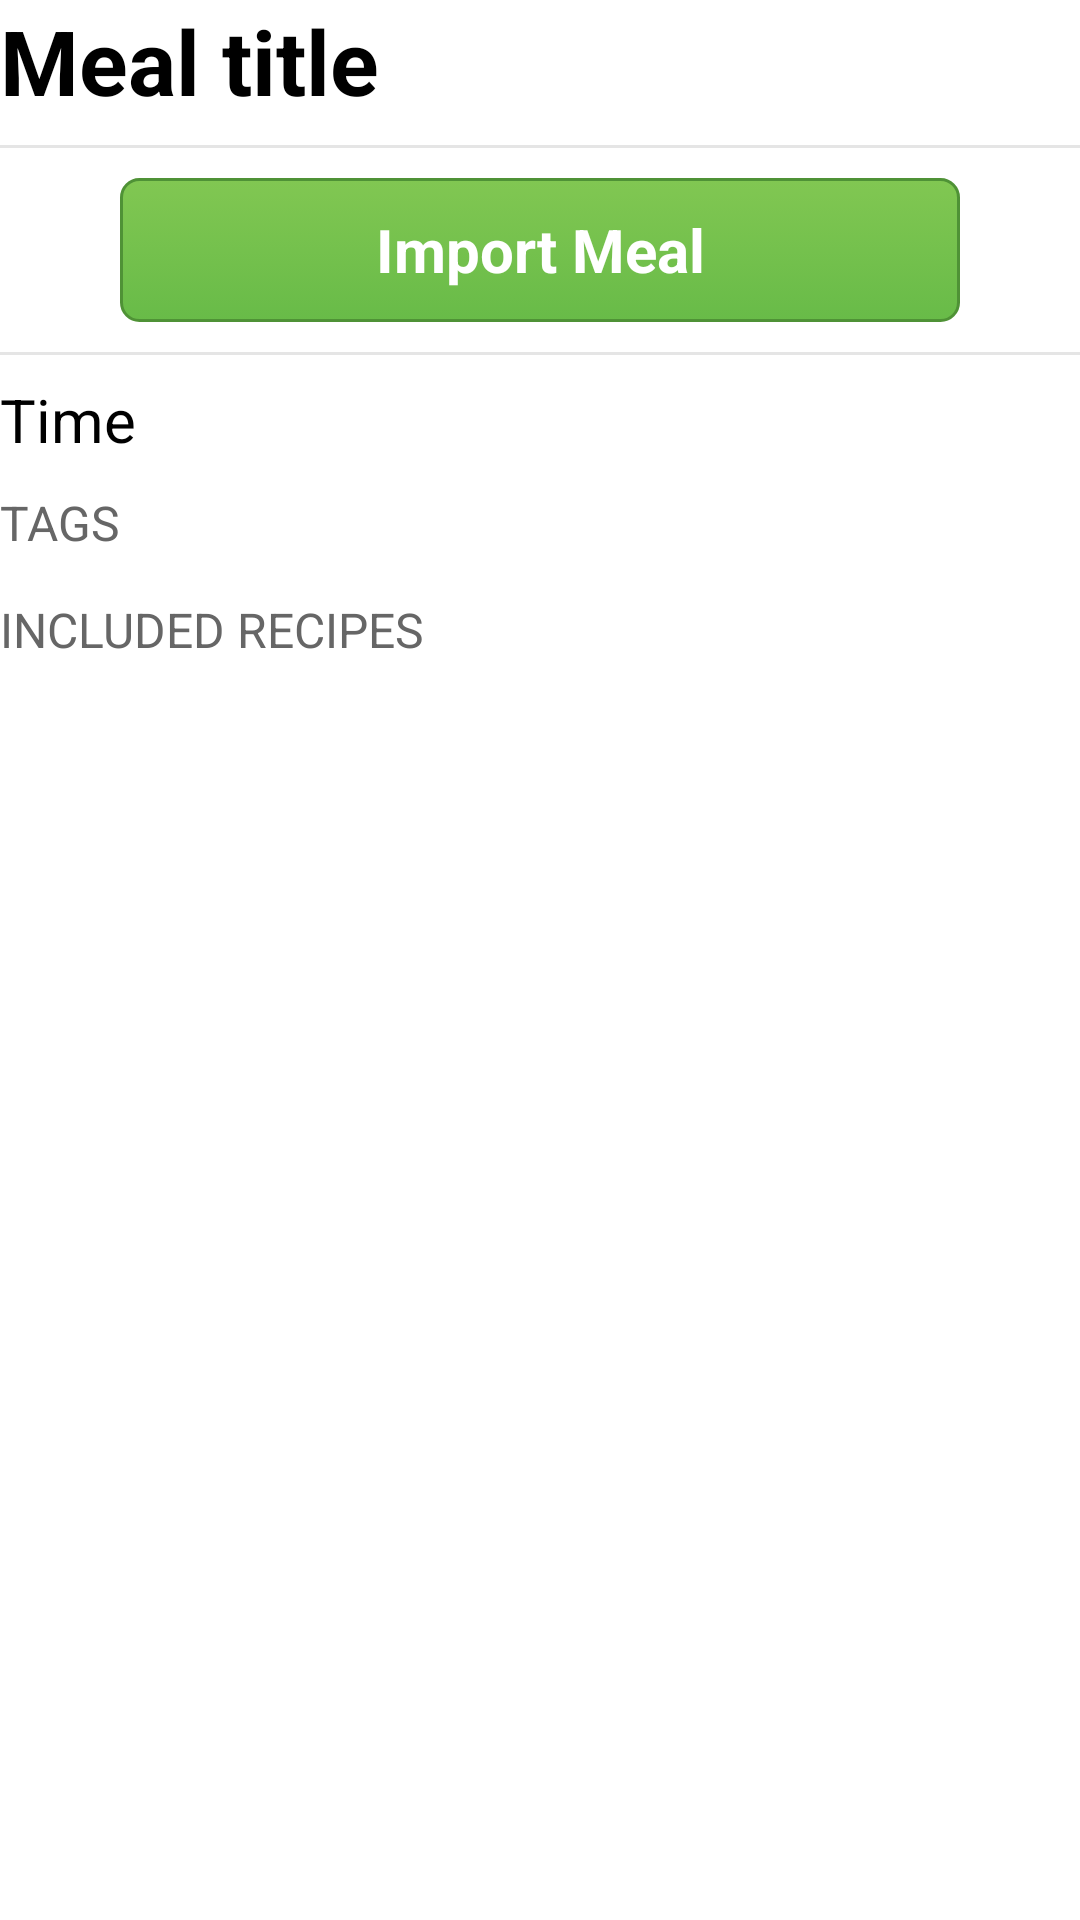

Produce the Android XML layout that renders to this screen, including the resource entries it uses.
<!-- AndroidManifest.xml: application theme android:Theme.Holo.Light -->
<!-- res/layout/cc_fragment_meal_detail.xml -->
<LinearLayout xmlns:android="http://schemas.android.com/apk/res/android"
    xmlns:tools="http://schemas.android.com/tools"
    android:layout_width="match_parent"
    android:layout_height="match_parent"
    android:orientation="vertical"
    tools:context=".CCMealDetailFragment" >
    
 
     <RelativeLayout
        android:layout_width="fill_parent"
        android:layout_height="wrap_content" >
	            
	    <TextView
		    android:id="@+id/cc_fragment_meal_title"
		    android:text="Meal title"
		    android:layout_alignParentLeft="true"
		    style="@style/CookableTitle" />
	    
	    <LinearLayout
	        android:id="@+id/cc_fragment_meal_button_wrapper"
	        android:layout_width="wrap_content"
	        android:layout_height="wrap_content"
	        android:layout_alignParentRight="true"
	        android:orientation="horizontal"
	        style="?android:attr/buttonBarStyle" >
	        
	    </LinearLayout>
    </RelativeLayout>

   	<View
	    style="@style/Divider"
	    android:layout_marginTop="8dp" />
    <Button
        android:id="@+id/cc_fragment_meal_button_import"
        style="@style/ActionButton"
        android:text="Import Meal"
         />
    <View
	    style="@style/Divider"
	    android:layout_marginBottom="8dp" />
        
    <TextView
        android:id="@+id/cc_fragment_meal_time"
        android:layout_width="wrap_content"
        android:layout_height="wrap_content"
        android:text="Time"
        style="@style/DetailItem" />
    
    <TextView
        android:id="@+id/cc_fragment_meal_tags_label"
        android:layout_width="wrap_content"
        android:layout_height="wrap_content"
        android:text="Tags"
        style="@style/DetailLabel" />
    
    <LinearLayout
        android:id="@+id/cc_fragment_meal_tags_wrapper"
        android:layout_width="fill_parent"
        android:layout_height="wrap_content"
        android:orientation="horizontal" >
    </LinearLayout>

    <TextView
        android:id="@+id/cc_fragment_meal_recipes_label"
        android:layout_width="wrap_content"
        android:layout_height="wrap_content"
        android:text="Included recipes"
        style="@style/DetailLabel" />
        
    <ListView
        android:id="@+id/cc_fragment_meal_recipe_list"
        android:layout_width="match_parent"
        android:layout_height="wrap_content"
        android:choiceMode="singleChoice" >
    </ListView>
 
 
    
</LinearLayout>
<!-- resources referenced by this layout -->
<resources>
  <style name="ActionButton">
          <item name="android:layout_width">fill_parent</item>
  	    <item name="android:layout_height">wrap_content</item>	    
     	    <item name="android:layout_marginLeft">40dp</item>
  	    <item name="android:layout_marginRight">40dp</item>
  	    <item name="android:layout_gravity">center_horizontal</item>
  	    <item name="android:layout_marginTop">10dp</item>
  	    <item name="android:layout_marginBottom">10dp</item>
  	    <item name="android:padding">10dp</item>
     	    <item name="android:background">@drawable/action_button_background</item>
  	    <item name="android:textSize">20sp</item>
  	    <item name="android:textColor">#FFFFFF</item>
  	    <item name="android:textStyle">bold</item>
          <item name="android:shadowDx">2</item>
  	    <item name="android:shadowDy">2</item>
  	    <item name="android:shadowRadius">2</item>
      </style>
  <style name="CookableTitle" parent="android:Theme.Light">
          <item name="android:layout_width">fill_parent</item>
          <item name="android:layout_height">wrap_content</item>
          <item name="android:typeface">sans</item>
          <item name="android:textStyle">bold</item>
          <item name="android:textSize">30sp</item>
      </style>
  <style name="DetailItem" parent="android:Theme.Light">
          <item name="android:layout_width">fill_parent</item>
          <item name="android:layout_height">wrap_content</item>
          <item name="android:typeface">sans</item>
          <item name="android:textColor">#000000</item>
          <item name="android:textSize">20sp</item>
      </style>
  <style name="DetailLabel" parent="android:Theme.Light">
          <item name="android:layout_width">wrap_content</item>
          <item name="android:layout_height">wrap_content</item>
          <item name="android:layout_marginTop">10dp</item>
          <item name="android:layout_marginBottom">4dp</item>
          <item name="android:typeface">sans</item>
          <item name="android:textColor">#666666</item>
          <item name="android:textSize">16sp</item>
          <item name="android:textAllCaps">true</item>
      </style>
  <style name="Divider">
          <item name="android:layout_width">match_parent</item>
  	    <item name="android:layout_height">1dp</item>
  	    <item name="android:background">?android:attr/listDivider</item>
      </style>
  <!-- drawable action_button_background (drawable-hdpi) -->
  <?xml version="1.0" encoding="utf-8"?>
  <selector xmlns:android="http://schemas.android.com/apk/res/android"
      xmlns:tools="http://schemas.android.com/tools" >
      <item android:state_pressed="true">
  	    <shape android:shape="rectangle" >
  		    <corners android:radius="6dp"/>
  		    <stroke android:color="#4F9236" android:width="1dp"/>
  		    <gradient
  				android:startColor="#81C752"
  				android:endColor="#68BB48"
  				android:angle="90" />
  	    </shape>
      </item>
      <item>
  	    <shape android:shape="rectangle" >
  		    <corners android:radius="6dp"/>
  		    <stroke android:color="#4F9236" android:width="1dp"/>
  		    <gradient
  				android:startColor="#81C752"
  				android:endColor="#68BB48"
  				android:angle="270" />
  	    </shape>
      </item>
  </selector>
</resources>
